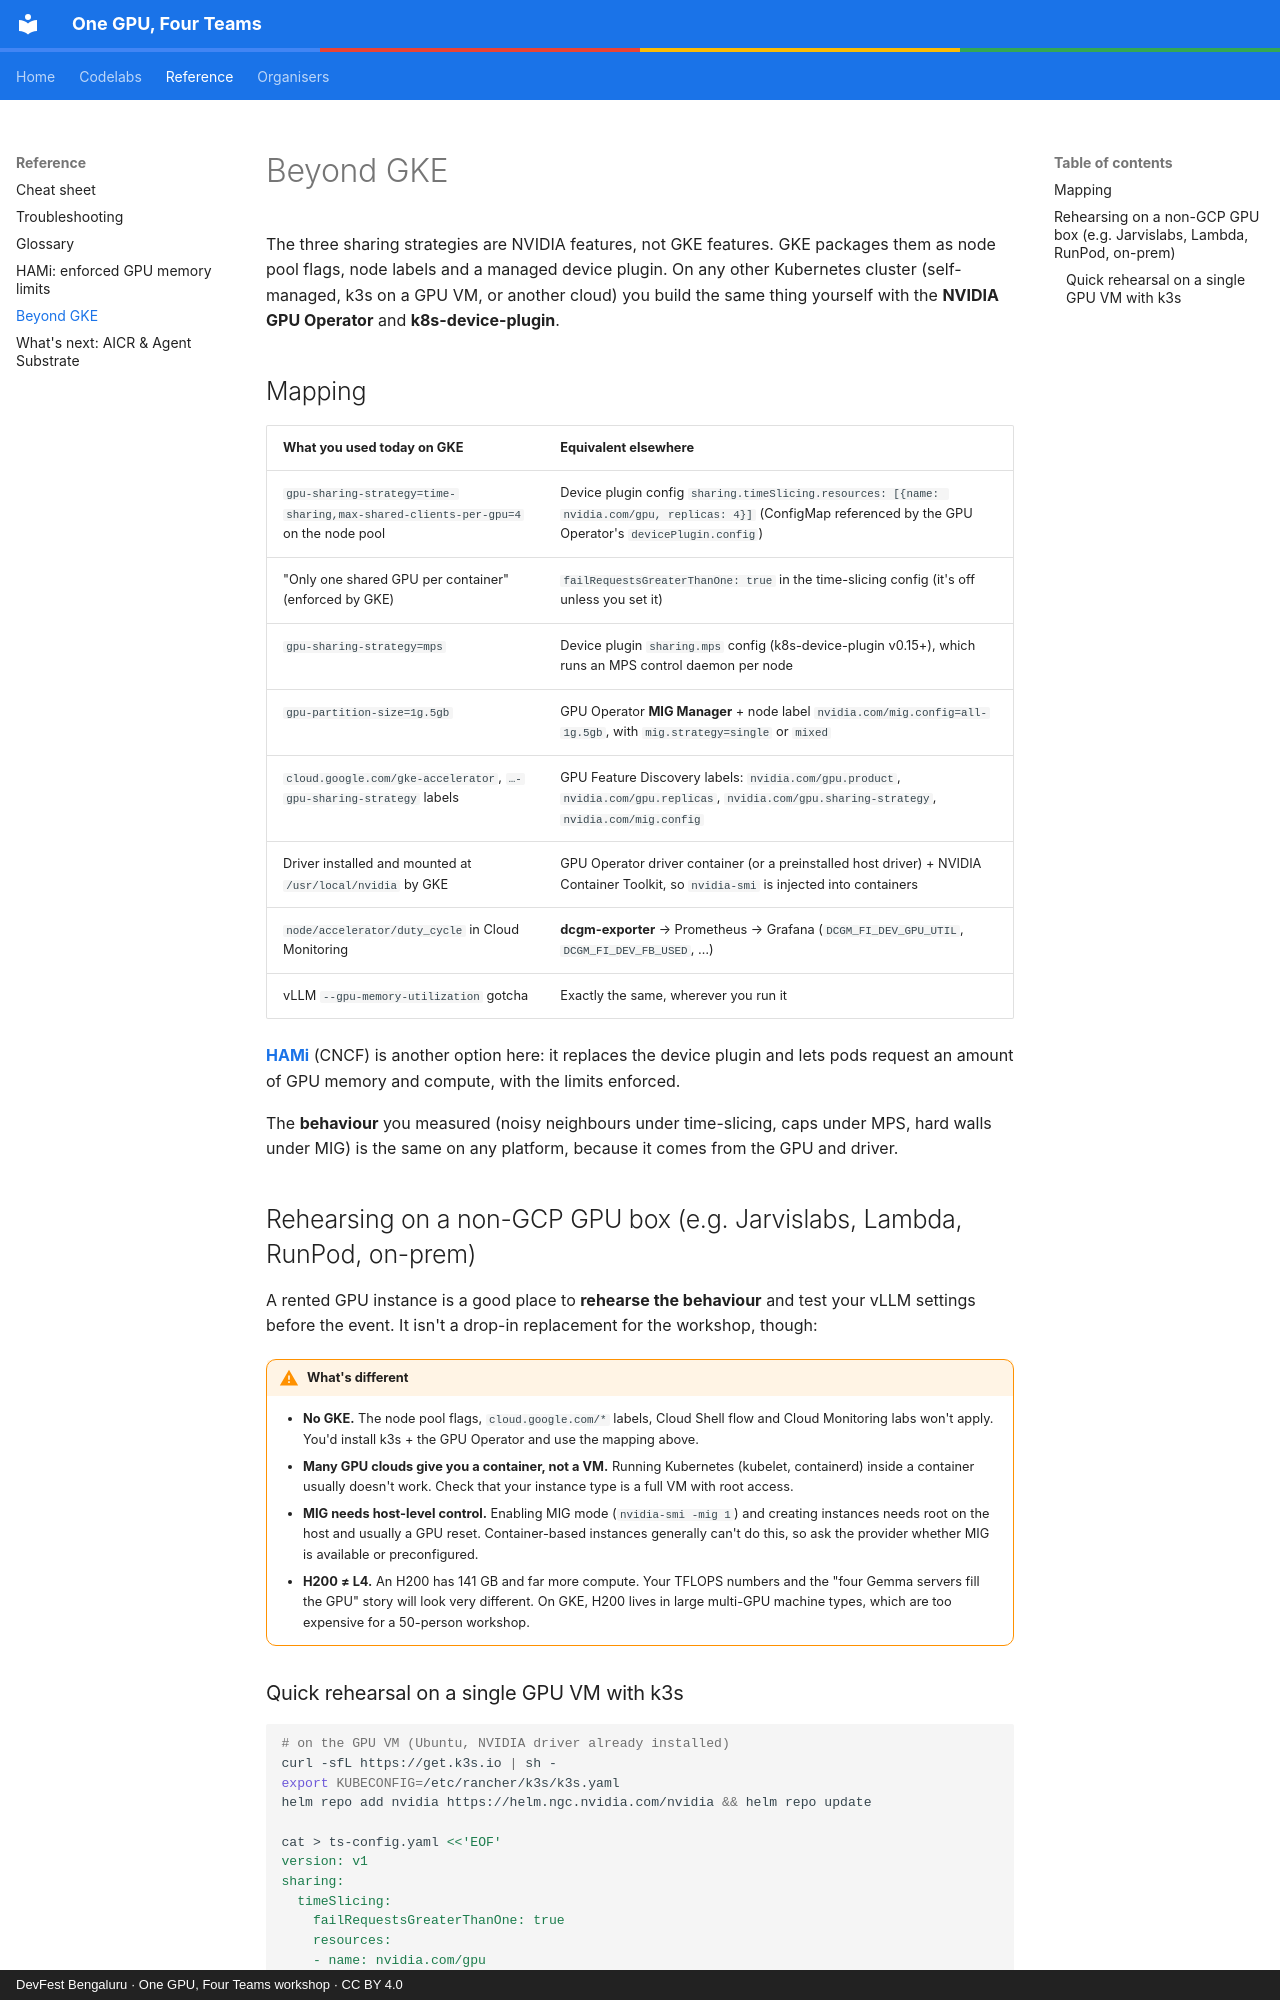

repository: Sagar2366/gke-gpu-sharing-workshop · page: reference/beyond-gke.html · generator: mkdocs · copyright: DevFest Bengaluru · One GPU, Four Teams workshop · CC BY 4.0

# Beyond GKE

The three sharing strategies are NVIDIA features, not GKE features. GKE packages them as node pool flags,
node labels and a managed device plugin. On any other Kubernetes cluster (self-managed, k3s on a GPU VM,
or another cloud) you build the same thing yourself with the **NVIDIA GPU Operator** and **k8s-device-plugin**.

## Mapping

| What you used today on GKE | Equivalent elsewhere |
|---|---|
| `gpu-sharing-strategy=time-sharing,max-shared-clients-per-gpu=4` on the node pool | Device plugin config `sharing.timeSlicing.resources: [{name: nvidia.com/gpu, replicas: 4}]` (ConfigMap referenced by the GPU Operator's `devicePlugin.config`) |
| "Only one shared GPU per container" (enforced by GKE) | `failRequestsGreaterThanOne: true` in the time-slicing config (it's off unless you set it) |
| `gpu-sharing-strategy=mps` | Device plugin `sharing.mps` config (k8s-device-plugin v0.15+), which runs an MPS control daemon per node |
| `gpu-partition-size=1g.5gb` | GPU Operator **MIG Manager** + node label `nvidia.com/mig.config=all-1g.5gb`, with `mig.strategy=single` or `mixed` |
| `cloud.google.com/gke-accelerator`, `…-gpu-sharing-strategy` labels | GPU Feature Discovery labels: `nvidia.com/gpu.product`, `nvidia.com/gpu.replicas`, `nvidia.com/gpu.sharing-strategy`, `nvidia.com/mig.config` |
| Driver installed and mounted at `/usr/local/nvidia` by GKE | GPU Operator driver container (or a preinstalled host driver) + NVIDIA Container Toolkit, so `nvidia-smi` is injected into containers |
| `node/accelerator/duty_cycle` in Cloud Monitoring | **dcgm-exporter** → Prometheus → Grafana (`DCGM_FI_DEV_GPU_UTIL`, `DCGM_FI_DEV_FB_USED`, …) |
| vLLM `--gpu-memory-utilization` gotcha | Exactly the same, wherever you run it |

**[HAMi](hami.md)** (CNCF) is another option here: it replaces the device plugin and lets pods request an amount of GPU memory and compute, with the limits enforced.

The **behaviour** you measured (noisy neighbours under time-slicing, caps under MPS, hard walls under MIG)
is the same on any platform, because it comes from the GPU and driver.

## Rehearsing on a non-GCP GPU box (e.g. Jarvislabs, Lambda, RunPod, on-prem)

A rented GPU instance is a good place to **rehearse the behaviour** and test your vLLM settings before the
event. It isn't a drop-in replacement for the workshop, though:

!!! warning "What's different"
    - **No GKE.** The node pool flags, `cloud.google.com/*` labels, Cloud Shell flow and Cloud Monitoring
      labs won't apply. You'd install k3s + the GPU Operator and use the mapping above.
    - **Many GPU clouds give you a container, not a VM.** Running Kubernetes (kubelet, containerd) inside
      a container usually doesn't work. Check that your instance type is a full VM with root access.
    - **MIG needs host-level control.** Enabling MIG mode (`nvidia-smi -mig 1`) and creating instances
      needs root on the host and usually a GPU reset. Container-based instances generally can't do this,
      so ask the provider whether MIG is available or preconfigured.
    - **H200 ≠ L4.** An H200 has 141 GB and far more compute. Your TFLOPS numbers and the "four Gemma
      servers fill the GPU" story will look very different. On GKE, H200 lives in large multi-GPU machine
      types, which are too expensive for a 50-person workshop.
